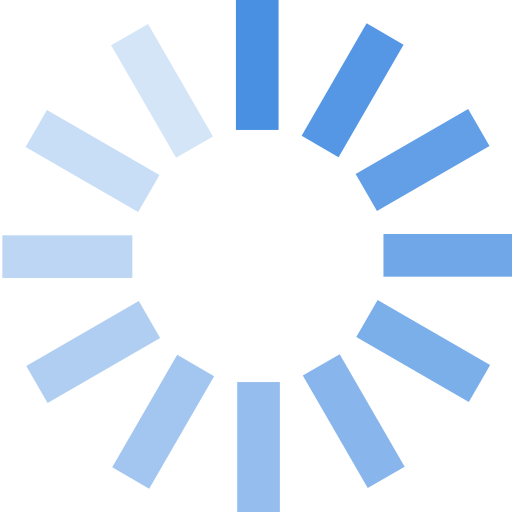
t = 0.00 s
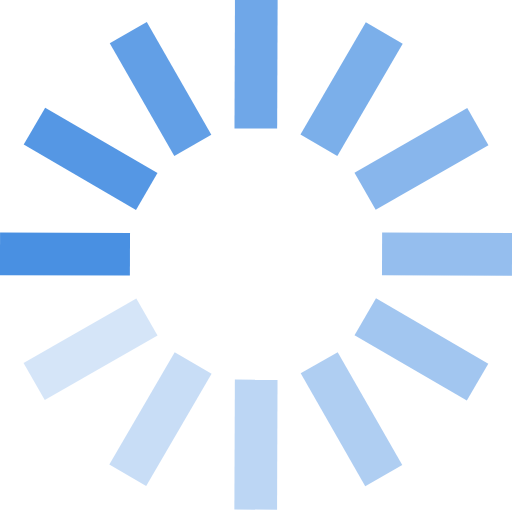
t = 0.21 s
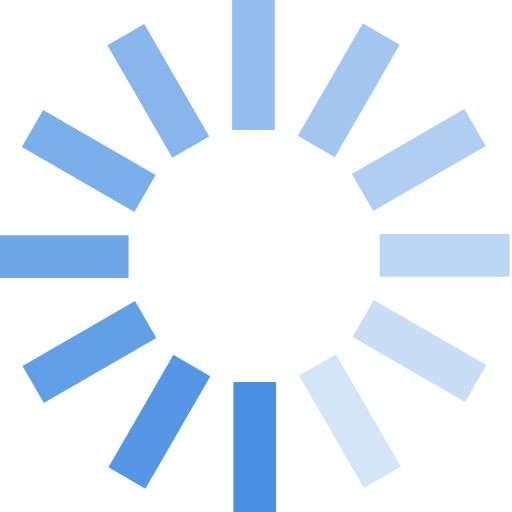
t = 0.43 s
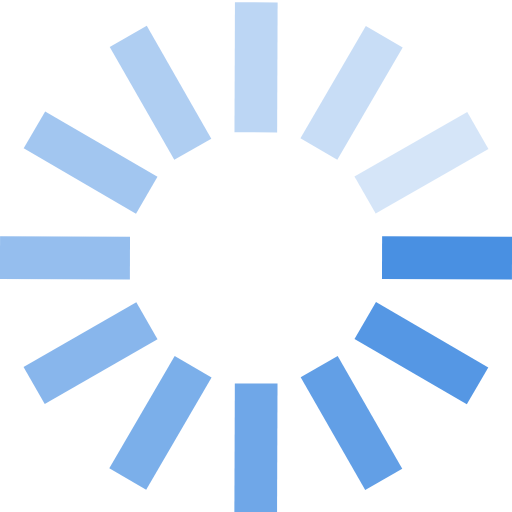
t = 0.64 s

The animated SVG that drew these frames (rendered in a browser with its animation timeline set to each time). Animation: 1 SMIL element (animateTransform=1); one cycle of 0.85 s, repeats indefinitely.

<svg width="36px" height="36px" viewBox="0 0 36 36" version="1.1" xmlns="http://www.w3.org/2000/svg" xmlns:xlink="http://www.w3.org/1999/xlink" xmlns:sketch="http://www.bohemiancoding.com/sketch/ns">
    <!-- Generator: Sketch 3.1 (8751) - http://www.bohemiancoding.com/sketch -->
    <title>loader01 2</title>
    <desc>Created with Sketch.</desc>
    <defs></defs>
    <g id="Page-1" stroke="none" stroke-width="1" fill="none" fill-rule="evenodd" sketch:type="MSPage">
        <g id="Group-3" sketch:type="MSLayerGroup" fill="#4990E2">
            <rect id="Rectangle-1" sketch:type="MSShapeGroup" x="16.5873418" y="0" width="3" height="9.13705584"></rect>
            <rect id="Rectangle-2" fill-opacity="0.58" sketch:type="MSShapeGroup" x="16.678481" y="26.8629442" width="3" height="9.13705584"></rect>
            <rect id="Rectangle-4" fill-opacity="0.79" sketch:type="MSShapeGroup" transform="translate(31.530380, 17.954315) rotate(-270.000000) translate(-31.530380, -17.954315) " x="30.0303797" y="13.3857868" width="3" height="9.13705584"></rect>
            <rect id="Rectangle-3" fill-opacity="0.37" sketch:type="MSShapeGroup" transform="translate(4.735443, 18.045685) rotate(-270.000000) translate(-4.735443, -18.045685) " x="3.23544304" y="13.4771574" width="3" height="9.13705584"></rect>
            <rect id="Rectangle-4" fill-opacity="0.72" sketch:type="MSShapeGroup" transform="translate(29.758244, 24.676171) rotate(-240.000000) translate(-29.758244, -24.676171) " x="28.2582441" y="20.1076435" width="3" height="9.13705584"></rect>
            <rect id="Rectangle-3" fill-opacity="0.3" sketch:type="MSShapeGroup" transform="translate(6.507579, 11.323829) rotate(-240.000000) translate(-6.507579, -11.323829) " x="5.00757864" y="6.75530065" width="3" height="9.13705584"></rect>
            <rect id="Rectangle-4" fill-opacity="0.65" sketch:type="MSShapeGroup" transform="translate(24.871110, 29.609153) rotate(-210.000000) translate(-24.871110, -29.609153) " x="23.37111" y="25.0406255" width="3" height="9.13705584"></rect>
            <rect id="Rectangle-3" fill-opacity="0.23" sketch:type="MSShapeGroup" transform="translate(11.394713, 6.390847) rotate(-210.000000) translate(-11.394713, -6.390847) " x="9.89471277" y="1.82231869" width="3" height="9.13705584"></rect>
            <rect id="Rectangle-4" fill-opacity="0.51" sketch:type="MSShapeGroup" transform="translate(11.473642, 29.654839) rotate(-150.000000) translate(-11.473642, -29.654839) " x="9.97364166" y="25.0863108" width="3" height="9.13705584"></rect>
            <rect id="Rectangle-3" fill-opacity="0.93" sketch:type="MSShapeGroup" transform="translate(24.792181, 6.345161) rotate(-150.000000) translate(-24.792181, -6.345161) " x="23.2921811" y="1.77663341" width="3" height="9.13705584"></rect>
            <rect id="Rectangle-4" fill-opacity="0.44" sketch:type="MSShapeGroup" transform="translate(6.553148, 24.755301) rotate(-120.000000) translate(-6.553148, -24.755301) " x="5.05314826" y="20.1867727" width="3" height="9.13705584"></rect>
            <rect id="Rectangle-3" fill-opacity="0.86" sketch:type="MSShapeGroup" transform="translate(29.712675, 11.244699) rotate(-120.000000) translate(-29.712675, -11.244699) " x="28.2126745" y="6.67617143" width="3" height="9.13705584"></rect>
        </g>
		<animateTransform attributeName="transform"
            type="rotate"
            from="360 18 18"
            to="0 18 18"
            begin="0s"
            dur="0.85s"
            repeatCount="indefinite"
        />
    </g>
</svg>
